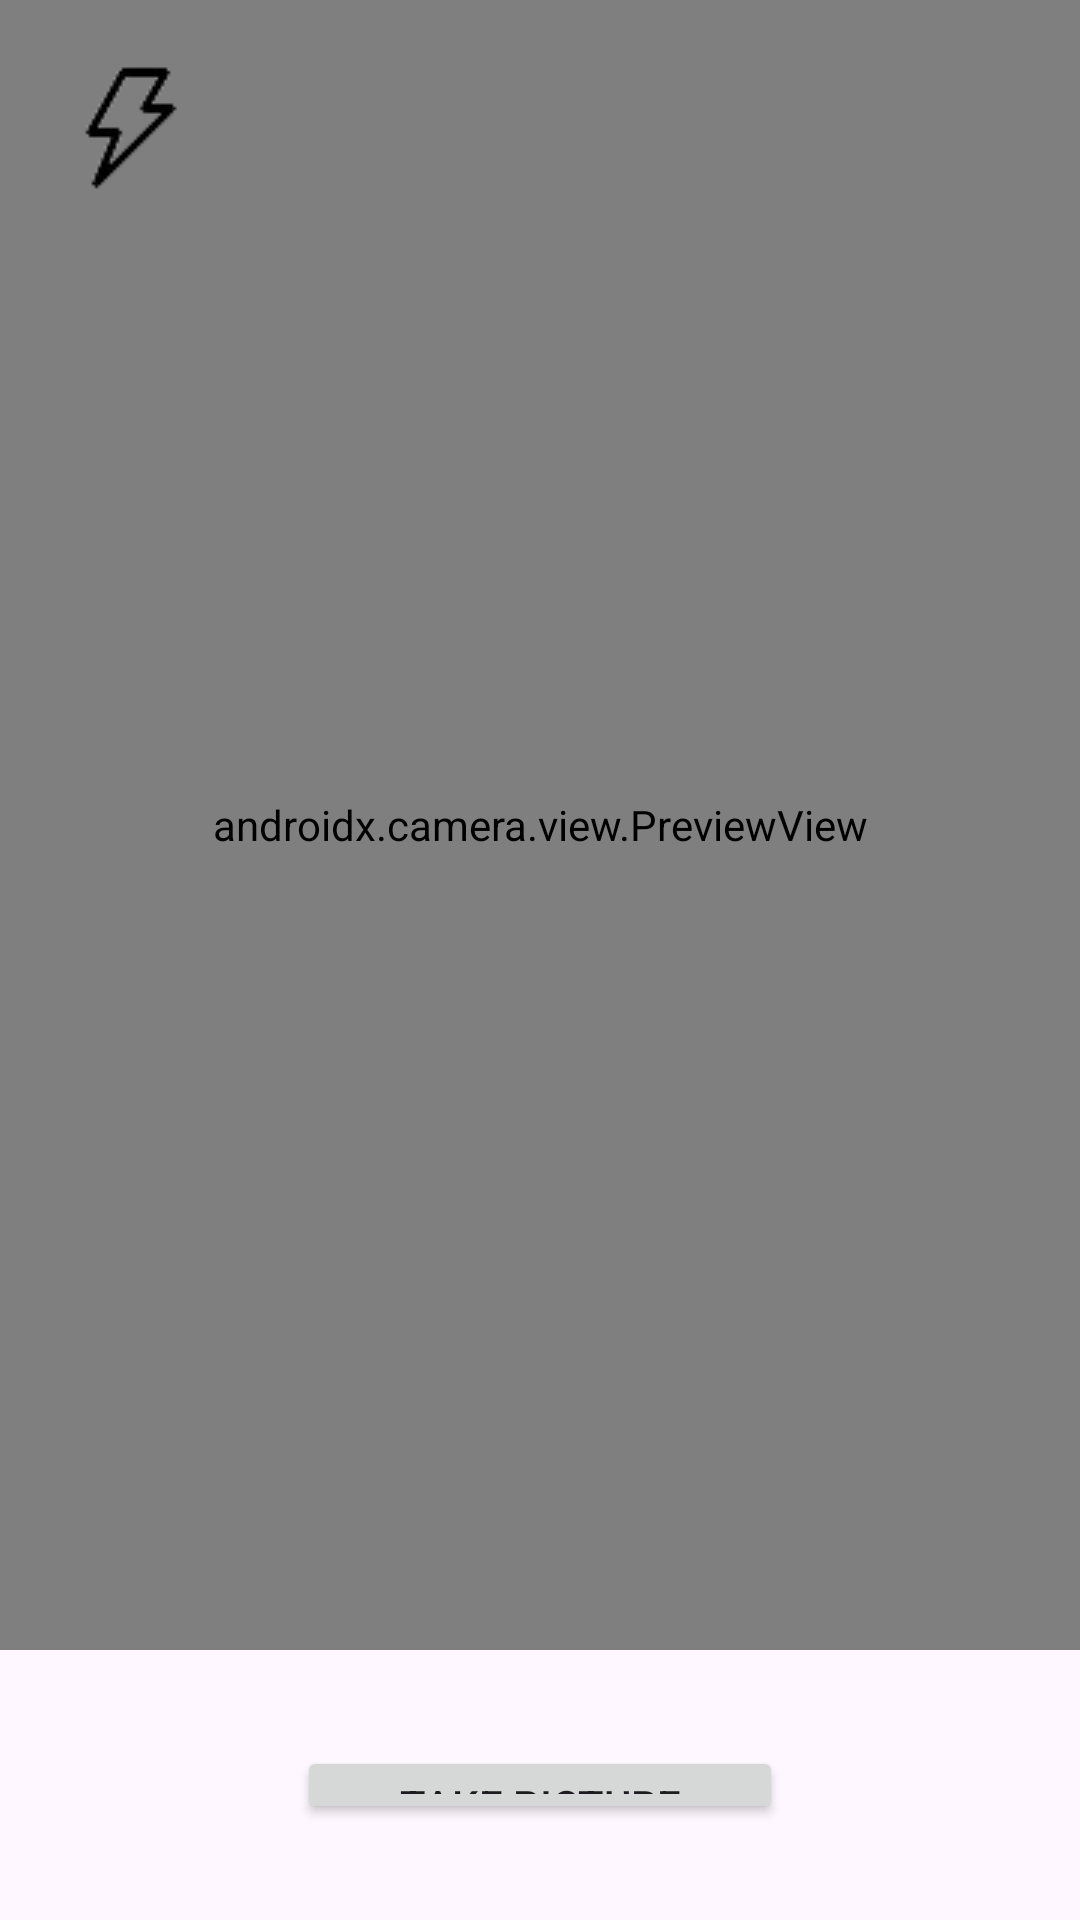

Produce the Android XML layout that renders to this screen, including the resource entries it uses.
<!-- AndroidManifest.xml: application theme Theme.ThriveRx -->
<!-- res/layout/activity_main.xml -->
<?xml version="1.0" encoding="utf-8"?>
<RelativeLayout xmlns:android="http://schemas.android.com/apk/res/android"
    xmlns:app="http://schemas.android.com/apk/res-auto"
    xmlns:tools="http://schemas.android.com/tools"
    android:layout_width="match_parent"
    android:layout_height="match_parent"
    tools:context=".MainActivity">

    <Button
        android:id="@+id/btnTakePhoto"
        android:layout_width="162dp"
        android:layout_height="73dp"
        android:layout_alignParentTop="true"
        android:layout_centerHorizontal="true"

        android:layout_marginTop="582dp"
        android:layout_marginEnd="20dp"
        android:layout_marginBottom="32dp"
        android:text="Take picture"
        app:layout_constraintBottom_toBottomOf="parent"
        app:layout_constraintEnd_toEndOf="parent"
        app:layout_constraintStart_toStartOf="parent"
        app:layout_constraintTop_toTopOf="parent" />

    <com.thriber.thriverx.FocusCircleView
        android:id="@+id/focusCircleView"
        android:layout_width="0dp"
        android:layout_height="0dp"
        app:layout_constraintBottom_toBottomOf="@+id/viewFinder"
        app:layout_constraintEnd_toEndOf="@+id/viewFinder"
        app:layout_constraintStart_toStartOf="@+id/viewFinder"
        app:layout_constraintTop_toTopOf="@+id/viewFinder" />

        <androidx.camera.view.PreviewView
        android:id="@+id/viewFinder"
        android:layout_width="550dp"
        android:layout_height="550dp"

        android:layout_alignParentStart="true"
        android:layout_alignParentTop="true"
        app:layout_constraintBottom_toBottomOf="parent"
        app:layout_constraintEnd_toEndOf="parent"
        app:layout_constraintStart_toStartOf="parent"
        app:layout_constraintTop_toTopOf="parent">

    </androidx.camera.view.PreviewView>

    <ImageButton
        android:id="@+id/flashButton"
        android:layout_width="57dp"
        android:layout_height="61dp"
        android:layout_alignBottom="@+id/viewFinder"
        android:layout_alignParentStart="true"
        android:layout_alignParentTop="true"
        android:layout_marginStart="15dp"
        android:layout_marginTop="12dp"
        android:layout_marginBottom="477dp"
        android:backgroundTint="#00FFFFFF"
        android:src="@drawable/ic_flash_off" />


</RelativeLayout>
<!-- resources referenced by this layout -->
<resources>
  <!-- drawable ic_flash_off: png bitmap (drawable, 1937 bytes) -->
  <style name="Theme.ThriveRx" parent="Base.Theme.ThriveRx" />
  <style name="Base.Theme.ThriveRx" parent="Theme.Material3.DayNight.NoActionBar">
          
  
      </style>
</resources>
